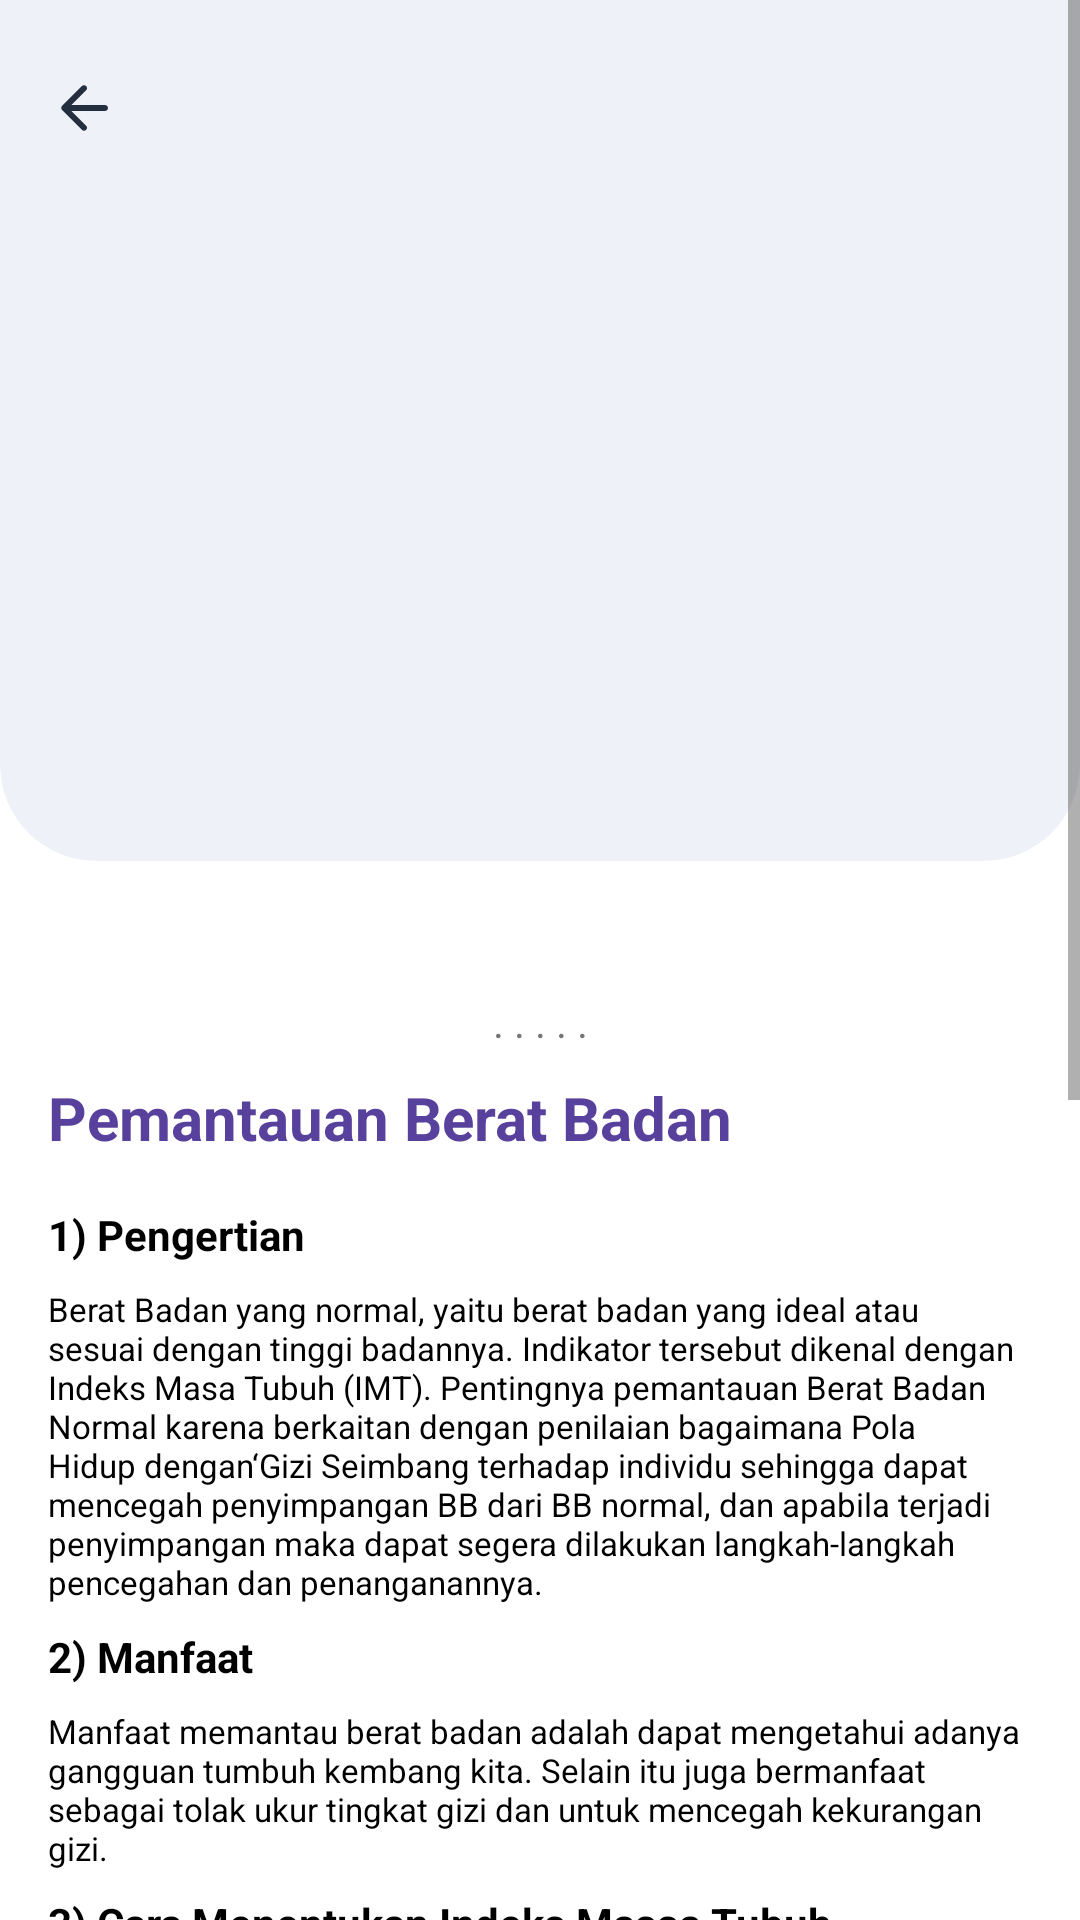

Reconstruct the res/layout file that produces this screen, plus the resources it refers to.
<!-- AndroidManifest.xml: application theme Theme.TunanetraDaily -->
<!-- res/layout/activity_berat_badan.xml -->
<?xml version="1.0" encoding="utf-8"?>
<ScrollView xmlns:android="http://schemas.android.com/apk/res/android"
    xmlns:app="http://schemas.android.com/apk/res-auto"
    xmlns:tools="http://schemas.android.com/tools"
    android:layout_width="match_parent"
    android:layout_height="match_parent"
    tools:context=".activity.BeratBadanActivity">

    <androidx.constraintlayout.widget.ConstraintLayout
        android:layout_width="match_parent"
        android:layout_height="wrap_content"
        android:paddingBottom="16dp">

        <com.google.android.material.card.MaterialCardView
            android:id="@+id/cv_header"
            android:layout_width="match_parent"
            android:layout_height="327dp"
            android:translationY="-40dp"
            app:cardBackgroundColor="@color/gray1"
            app:cardCornerRadius="32dp"
            app:cardElevation="0dp"
            app:layout_constraintTop_toTopOf="parent">

            <ImageView
                android:layout_width="wrap_content"
                android:layout_height="wrap_content"
                android:layout_marginStart="16dp"
                android:layout_marginTop="64dp"
                android:background="@drawable/ic_arrow_back_white_24dp"
                android:backgroundTint="@color/dark_blue"
                android:contentDescription="Back" />

        </com.google.android.material.card.MaterialCardView>

        <TextView
            android:id="@+id/tv_title"
            android:layout_width="wrap_content"
            android:layout_height="wrap_content"
            android:layout_marginStart="16dp"
            android:layout_marginTop="32dp"
            android:text="Pemantauan Berat Badan"
            android:textColor="@color/purple_1"
            android:textSize="20sp"
            android:textStyle="bold"
            app:layout_constraintLeft_toLeftOf="parent"
            app:layout_constraintTop_toBottomOf="@id/cv_header" />

        <TextView
            android:id="@+id/tv_pengertian"
            android:layout_width="wrap_content"
            android:layout_height="wrap_content"
            android:layout_marginTop="16dp"
            android:text="1) Pengertian"
            android:textColor="@color/black"
            android:textSize="14sp"
            android:textStyle="bold"
            app:layout_constraintLeft_toLeftOf="@id/tv_title"
            app:layout_constraintTop_toBottomOf="@id/tv_title" />

        <TextView
            android:id="@+id/detail_pengertian"
            android:layout_width="0dp"
            android:layout_height="wrap_content"
            android:layout_marginTop="8dp"
            android:layout_marginEnd="16dp"
            android:text="@string/pengertian_berat_badan"
            android:textColor="@color/black"
            android:textSize="11sp"
            app:layout_constraintLeft_toLeftOf="@id/tv_pengertian"
            app:layout_constraintRight_toRightOf="parent"
            app:layout_constraintTop_toBottomOf="@id/tv_pengertian" />

        <TextView
            android:id="@+id/tv_jenis"
            android:layout_width="wrap_content"
            android:layout_height="wrap_content"
            android:layout_marginTop="8dp"
            android:text="2) Manfaat"
            android:textColor="@color/black"
            android:textSize="14sp"
            android:textStyle="bold"
            app:layout_constraintLeft_toLeftOf="@id/tv_title"
            app:layout_constraintTop_toBottomOf="@id/detail_pengertian" />

        <TextView
            android:id="@+id/detail_jenis"
            android:layout_width="0dp"
            android:layout_height="wrap_content"
            android:layout_marginTop="8dp"
            android:layout_marginEnd="16dp"
            android:text="Manfaat memantau berat badan adalah dapat mengetahui adanya gangguan tumbuh kembang kita. Selain itu juga bermanfaat sebagai tolak ukur tingkat gizi dan untuk mencegah kekurangan gizi."
            android:textColor="@color/black"
            android:textSize="11sp"
            app:layout_constraintLeft_toLeftOf="@id/tv_jenis"
            app:layout_constraintRight_toRightOf="parent"
            app:layout_constraintTop_toBottomOf="@id/tv_jenis" />

        <TextView
            android:id="@+id/tv_imt"
            android:layout_width="wrap_content"
            android:layout_height="wrap_content"
            android:layout_marginTop="8dp"
            android:text="3) Cara Menentukan Indeks Massa Tubuh"
            android:textColor="@color/black"
            android:textSize="14sp"
            android:textStyle="bold"
            app:layout_constraintLeft_toLeftOf="@id/tv_title"
            app:layout_constraintTop_toBottomOf="@id/detail_jenis" />

        <TextView
            android:id="@+id/detail_imt"
            android:layout_width="0dp"
            android:layout_height="wrap_content"
            android:layout_marginTop="8dp"
            android:layout_marginEnd="16dp"
            android:text="@string/detail_imt"
            android:textColor="@color/black"
            android:textSize="11sp"
            app:layout_constraintLeft_toLeftOf="@id/tv_imt"
            app:layout_constraintRight_toRightOf="parent"
            app:layout_constraintTop_toBottomOf="@id/tv_imt" />

        <TextView
            android:id="@+id/tv_speak"
            android:layout_width="wrap_content"
            android:layout_height="wrap_content"
            android:layout_marginTop="4dp"
            android:text=". . . . ."
            android:textSize="14sp"
            app:layout_constraintLeft_toLeftOf="parent"
            app:layout_constraintRight_toRightOf="parent"
            app:layout_constraintTop_toBottomOf="@id/cv_header" />

        <TextView
            android:id="@+id/tv_masalah"
            android:layout_width="wrap_content"
            android:layout_height="wrap_content"
            android:layout_marginTop="8dp"
            android:text="4) Masalah Kelebihan dan Kekurangan Berat Badan"
            android:textColor="@color/black"
            android:textSize="15sp"
            android:textStyle="bold"
            app:layout_constraintLeft_toLeftOf="@id/tv_title"
            app:layout_constraintTop_toBottomOf="@id/detail_imt" />

        <TextView
            android:id="@+id/detail_masalah"
            android:layout_width="0dp"
            android:layout_height="wrap_content"
            android:layout_marginTop="8dp"
            android:layout_marginEnd="16dp"
            android:text="Hal- hal yang terjadi akibat terlalu kekurangan berat badan adalah kekurangan nutrisi, sering merasa lelah, anemia, dan masih banyak lagi. Berat badan rendah dapat meningkatkan risiko terganggunya kepadatan mineral tulang. Kekurangan kalsium dan vitamin D dalam makanan, dapat menyebabkan tulang rapuh dan osteoporosis.\n
            Hal-hal yang terjadi akibat kelebihan berat badan adalah berat badan terlalu berat dan terlalu gemuk dapat menyebabkan tekanan darah tinggi, kolesterol tinggi, dan penyumbatan arteri. Selain itu seseorang yang kelebihan berat badan dapat menderita kepikunan, depresi, masalah kesehatan mata, masalah kesehatan gigi dan mulut, infeksi telinga kronis, sleep pnea, asma, tekanan darh tinggi, batu empedu, Polycytic Ovary Syndrome (PCOS), infertisasi pada pria, artritis dan kanker payudara pada perempuan."
            android:textColor="@color/black"
            android:textSize="11sp"
            app:layout_constraintLeft_toLeftOf="@id/tv_masalah"
            app:layout_constraintRight_toRightOf="parent"
            app:layout_constraintTop_toBottomOf="@id/tv_masalah" />
    </androidx.constraintlayout.widget.ConstraintLayout>
</ScrollView>
<!-- resources referenced by this layout -->
<resources>
  <color name="black">#FF000000</color>
  <color name="dark_blue">#232E3E</color>
  <color name="gray1">#EEF2F8</color>
  <color name="purple_1">#58419C</color>
  <!-- drawable ic_arrow_back_white_24dp (drawable) -->
  <vector xmlns:android="http://schemas.android.com/apk/res/android"
      android:width="24dp"
      android:height="24dp"
      android:viewportWidth="24"
      android:viewportHeight="24"
      android:tint="?attr/colorControlNormal">
    <path
        android:pathData="M19,11H7.83l4.88,-4.88c0.39,-0.39 0.39,-1.03 0,-1.42 -0.39,-0.39 -1.02,-0.39 -1.41,0l-6.59,6.59c-0.39,0.39 -0.39,1.02 0,1.41l6.59,6.59c0.39,0.39 1.02,0.39 1.41,0 0.39,-0.39 0.39,-1.02 0,-1.41L7.83,13H19c0.55,0 1,-0.45 1,-1s-0.45,-1 -1,-1z"
        android:fillColor="#FFFFFF"/>
  </vector>
  <string name="detail_imt">Cara orang dewasa menentuka ukuran indeks massa tubuh (IMT) yaitu dengan mengukur ukuran yang berkaitan dengan kekurangan atau 4. Pemantauan Berat Badan kelebihan berat badan. Mempertahankan berat badan normal memungkinkan seseorang dapat mencegah berbagai penyakit tidak menular. Berikut cara menghitungnya menggunakan rumus IMT.\nBatas ambang IMT ditentukan dengan merujuk ketentuan WHO yang membedakan batas ambang normal untuk laki-laki dan perempuan. Di Indonesia, berdasarkan hasil penelitian dan pengalaman klinis tidak dibedakan menurut jenis kelamin, dan batas ambang normal yang digunakan adalah 18.5 - &lt; 25.0. Seseorang dikategorikan menderita obesitas jika IMTnya ≥ 27.0. Cara mempertahankan berat badan normal adalah dengan mempertahankan pola konsumsi BB (kg) IMT = TB2 (m) Ket : BB = Berat Badan (kg) TB = Tinggi Badan makanan dengan susunan gizi seimbang dan beraneka ragam serta mempertahankan kebiasaan latihan fisik/olah raga teratur.</string>
  <string name="pengertian_berat_badan">Berat Badan yang normal, yaitu berat badan yang ideal atau sesuai dengan tinggi badannya. Indikator tersebut dikenal dengan Indeks Masa Tubuh (IMT). Pentingnya pemantauan Berat Badan Normal karena berkaitan dengan penilaian bagaimana Pola Hidup dengan‘Gizi Seimbang terhadap individu sehingga dapat mencegah penyimpangan BB dari BB normal, dan apabila terjadi penyimpangan maka dapat segera dilakukan langkah-langkah pencegahan dan penanganannya.</string>
  <style name="Theme.TunanetraDaily" parent="Theme.MaterialComponents.DayNight.NoActionBar">
          
          <item name="colorPrimaryDark">@android:color/transparent</item>
          <item name="colorPrimary">@color/purple_0</item>
          <item name="colorPrimaryVariant">@color/purple_1</item>
          <item name="colorOnPrimary">@color/white</item>
          
          <item name="colorSecondary">@color/teal_200</item>
          <item name="colorSecondaryVariant">@color/teal_700</item>
          <item name="colorOnSecondary">@color/black</item>
          
          <item name="android:statusBarColor" tools:targetApi="l">?attr/colorPrimaryVariant</item>
          
          <item name="android:windowTranslucentStatus">true</item>
      </style>
  <color name="purple_0">#7001F7</color>
  <color name="white">#FFFFFFFF</color>
  <color name="teal_200">#FF03DAC5</color>
  <color name="teal_700">#FF018786</color>
</resources>
